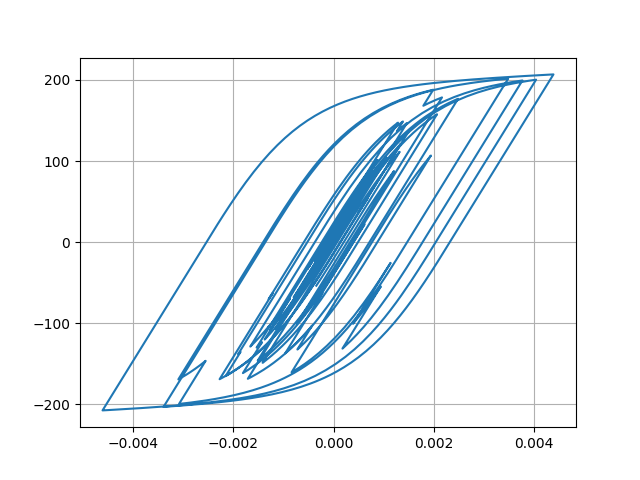

The table this chart was drawn from, first rows:
Desplacment, Force
0.0, 0.0
4.460701758802573e-08, 0.004461
1.4140405793555412e-07, 0.01414
2.2427104281623722e-07, 0.02243
2.509378357062343e-07, 0.02509
2.2438854206525295e-07, 0.02244
2.0098909114037947e-07, 0.0201
2.8076784790845815e-07, 0.02808
5.7184455333284e-07, 0.05718
1.1508208533333613e-06, 0.1151
2.0189885346220595e-06, 0.2019
3.0643924956502996e-06, 0.3064
4.050364071538414e-06, 0.405
4.643013533242269e-06, 0.4643
4.470204193980261e-06, 0.447
3.1811151231992618e-06, 0.3181
5.141146570979962e-07, 0.05141
-3.6419141710417444e-06, -0.3642
-9.213060307713218e-06, -0.9213
-1.5947774132350123e-05, -1.595
-2.3464080460038017e-05, -2.346
-3.129899245740082e-05, -3.13
-3.898341232508137e-05, -3.898
-4.6121409968584174e-05, -4.611
-5.2459224903775264e-05, -5.245
-5.791186999215679e-05, -5.79
-6.25525429970454e-05, -6.253
-6.660017756296296e-05, -6.658
-7.036205948340934e-05, -7.033
-7.416585854760392e-05, -7.413
-7.827873471519007e-05, -7.824
-8.281633732049666e-05, -8.277
-8.768457167553438e-05, -8.763
-9.258672407141715e-05, -9.252
-9.707917166326864e-05, -9.701
-0.0001006, -10.06
-0.0001028, -10.27
-0.0001033, -10.32
-0.0001018, -10.17
-9.846550882775726e-05, -9.838
-9.360803103597331e-05, -9.352
-8.768820885744981e-05, -8.76
-8.128646614715048e-05, -8.12
-7.496189399297485e-05, -7.487
-6.911293401133873e-05, -6.902
-6.391928862445764e-05, -6.383
-5.93012935711612e-05, -5.921
-5.4919040405168476e-05, -5.483
-5.02331479906389e-05, -5.014
-4.452682640869717e-05, -4.444
-3.7004837302829386e-05, -3.692
-2.6942358930016907e-05, -2.685
-1.3849689424302795e-05, -1.376
2.361560573692996e-06, 0.245
2.1281004161773412e-05, 2.137
4.203951284945543e-05, 4.212
6.344588571595776e-05, 6.351
8.417698285540445e-05, 8.422
0.000103, 10.3
0.0001191, 11.9
... 2,941 more rows
